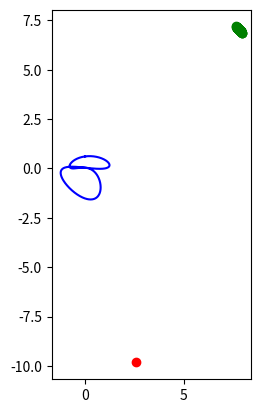

Recreate this plot in Python.
import matplotlib.pyplot as plt
import numpy as np
from scipy.optimize import least_squares


class Localize:

    def create_mobile_robot_positions(self, initial_pose=(0, 0, 0), resolution=1000):
        t = np.linspace(0, 2 * np.pi, num=resolution)

        c1 = 2
        c2 = np.pi
        c3 = 1
        c4 = 2.1
        c5 = 1
        c6 = 3
        c7 = -np.pi
        c8 = np.pi
        c9 = 7 * np.pi / 3
        c10 = 1

        a = 0.32
        b = 0.17

        x = initial_pose[0] + a * (c10 * np.sin(t) - c7) * np.sin(c1 * (t - c2))
        y = initial_pose[1] + b * (c9 * np.cos(t) - c8) * np.sin(c3 * (t - c4)) * np.cos(c5 * (t - c6))
        z = initial_pose[2] + np.zeros(resolution)

        path_coordinate = np.vstack([x, y, z])

        return path_coordinate

    def random_stationary_robot(self, random_position_range=((-10, 10), (-10, 10), (-10, 10))):
        x = np.random.uniform(*random_position_range[0])
        y = np.random.uniform(*random_position_range[1])
        z = np.random.uniform(*random_position_range[2])

        return np.array([x, y, z])

    def ranges_calculation(self, path_coordinate, robot_position, mean=0.0, std=0.0):
        diff = robot_position.reshape((-1, 1)) - path_coordinate

        ranges = np.linalg.norm(diff, axis=0)

        return ranges + np.random.normal(mean, std, path_coordinate.shape[1])

    def trilateration(self, positions, ranges, started_pose=(0, 0, 0)):
        def residuals(x):
            angle = x[-1]

            c = np.cos(angle)
            s = np.sin(angle)

            position = np.matmul((
                (c, -s, 0),
                (s, c, 0),
                (0, 0, 1)
            ), positions)

            diff = x[:-1].reshape((-1, 1)) - position

            return np.linalg.norm(diff, axis=0) - ranges

        res = least_squares(residuals, started_pose, jac='3-point', tr_solver='lsmr')

        return res.x[:-1]


if __name__ == '__main__':
    l = Localize()
    path_coordinate = l.create_mobile_robot_positions()
    robot_pose = l.random_stationary_robot()

    fig, position_ax = plt.subplots(1)
    # fig, position_ax,range_ax,derivative_ax = plt.subplots(1)

    position_ax.set_aspect('equal')

    position_ax.plot(path_coordinate[0], path_coordinate[1], c='b')
    # derivatives = (ranges[1:] - ranges[:-1]) / (1 / 100)

    error = np.zeros(3)

    print(robot_pose)

    N = 1000

    for i in range(N):
        ranges = l.ranges_calculation(path_coordinate, robot_pose, mean=0, std=0.15)
        estimated_location = l.trilateration(path_coordinate, ranges, np.random.uniform(0, 0, 4))
        # print(estimated_location)
        position_ax.scatter(estimated_location[0], estimated_location[1], c='g')

        error += (estimated_location - robot_pose) ** 2

    position_ax.scatter(robot_pose[0], robot_pose[1], c='r')
    error = np.sqrt(error / N)
    print(error)

    # range_ax.plot(ranges)
    # derivative_ax.plot(derivatives)

    plt.show()
